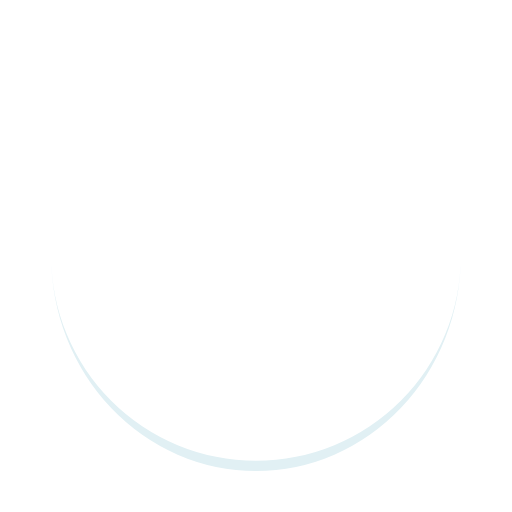
t = 0.00 s
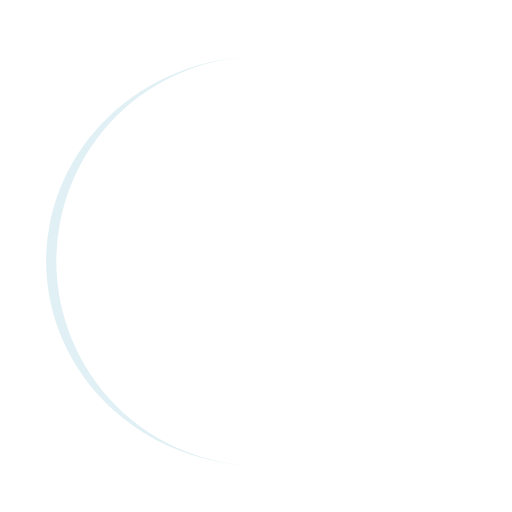
t = 0.25 s
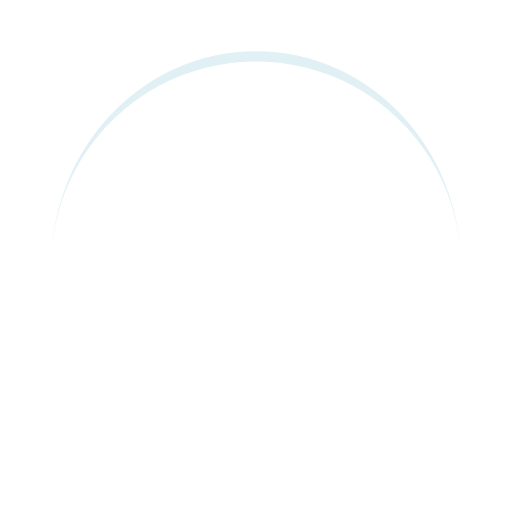
t = 0.50 s
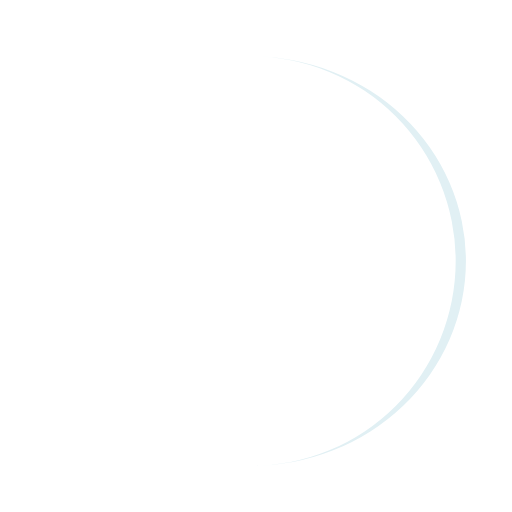
t = 0.75 s

The animated SVG that drew these frames (rendered in a browser with its animation timeline set to each time). Animation: 1 SMIL element (animateTransform=1); one cycle of 1.00 s, repeats indefinitely.

<?xml version="1.0" encoding="utf-8"?>
<svg xmlns="http://www.w3.org/2000/svg" xmlns:xlink="http://www.w3.org/1999/xlink" style="margin: auto;  none repeat scroll 0% 0%; display: block; shape-rendering: auto;" width="200px" height="200px" viewBox="0 0 100 100" preserveAspectRatio="xMidYMid">
<path d="M10 50A40 40 0 0 0 90 50A40 42 0 0 1 10 50" fill="#e1f0f4" stroke="none">
  <animateTransform attributeName="transform" type="rotate" dur="1s" repeatCount="indefinite" keyTimes="0;1" values="0 50 51;360 50 51"></animateTransform>
</path>
<!-- [ldio] generated by https://loading.io/ --></svg>
